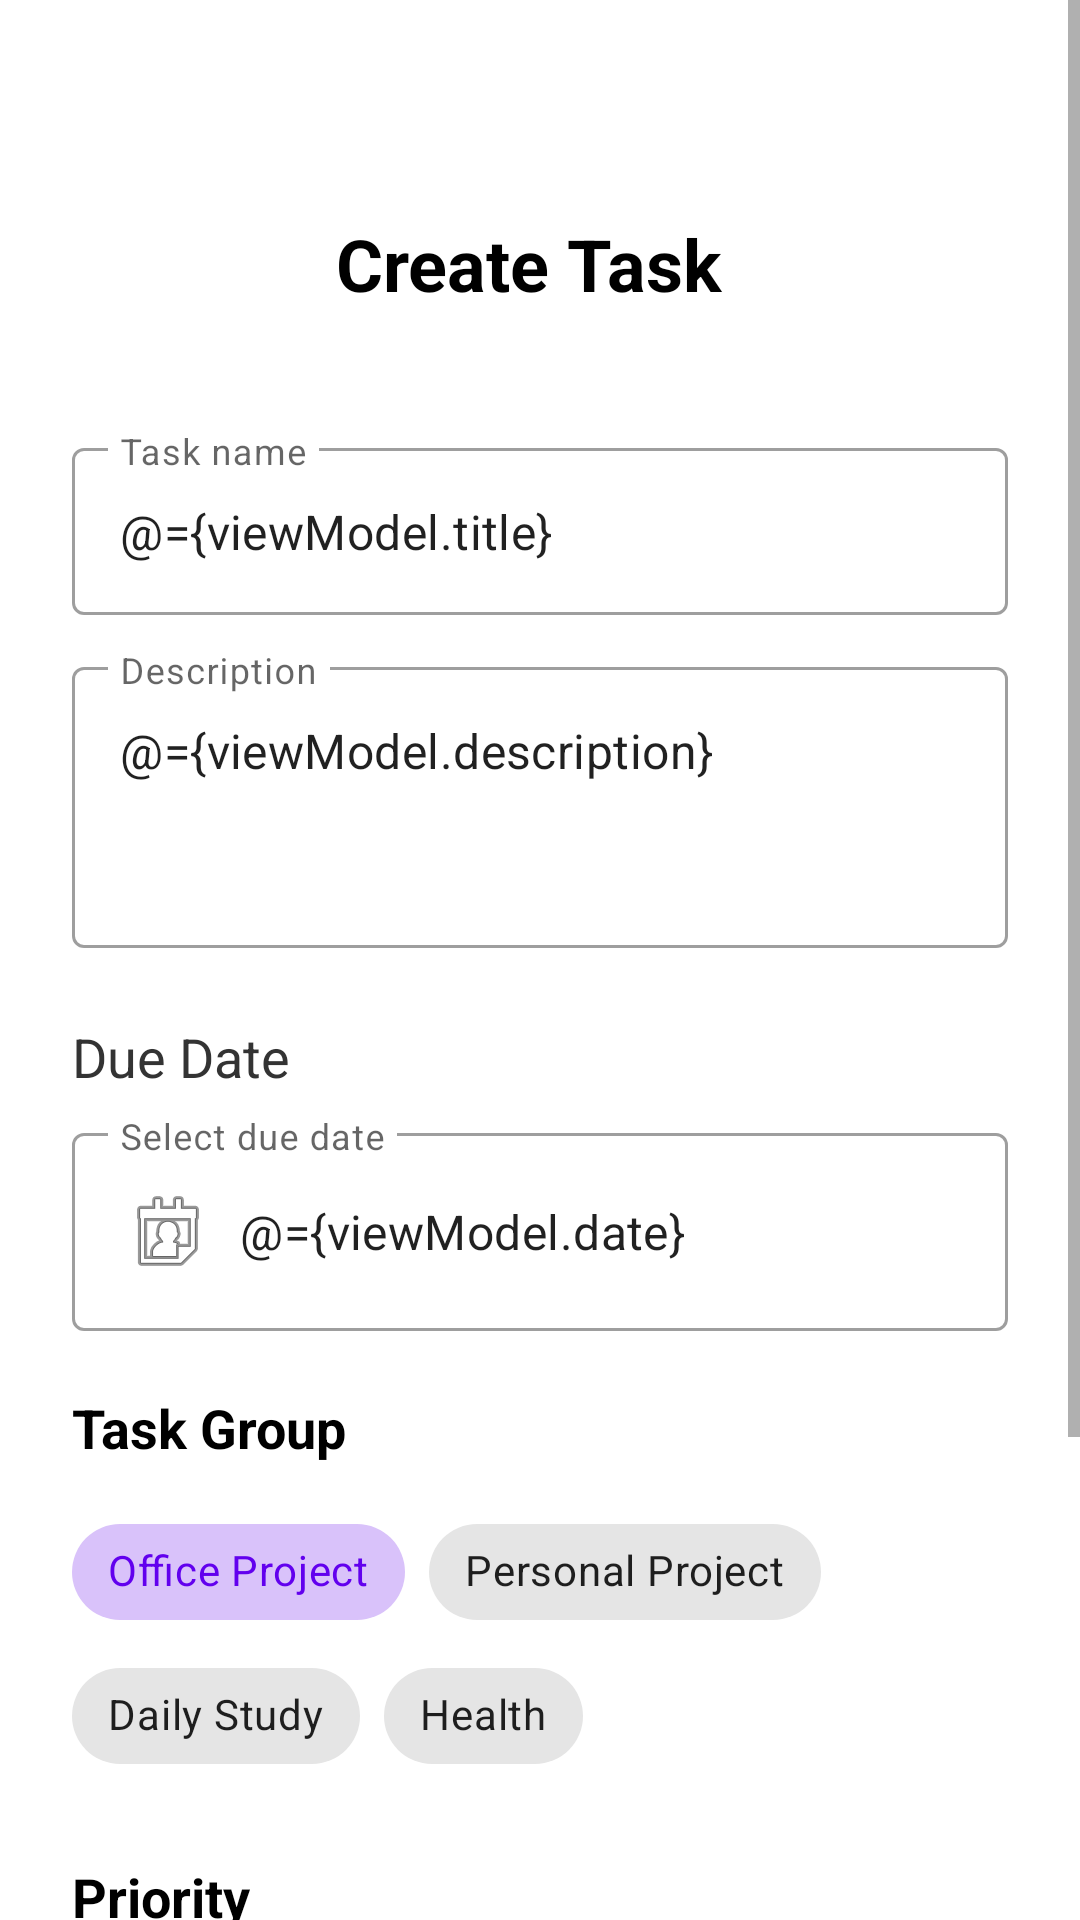

Write the Android layout XML for this screen, with the resource values it uses.
<!-- AndroidManifest.xml: application theme Theme.ToDoListApp -->
<!-- res/layout/activity_add_task.xml -->
<?xml version="1.0" encoding="utf-8"?>
<layout xmlns:android="http://schemas.android.com/apk/res/android"
    xmlns:app="http://schemas.android.com/apk/res-auto">

    <data>
        <variable
            name="viewModel"
            type="kh.edu.rupp.to_dolistapp.viewmodels.TaskViewModel" />
    </data>

    <ScrollView
        xmlns:tools="http://schemas.android.com/tools"
        android:layout_width="match_parent"
        android:layout_height="match_parent"
        android:fillViewport="true">

        <androidx.appcompat.widget.LinearLayoutCompat
            android:layout_width="match_parent"
            android:layout_height="wrap_content"
            android:paddingTop="?actionBarSize"
            android:paddingBottom="24dp"
            android:paddingHorizontal="24dp"
            android:orientation="vertical">

            
            <LinearLayout
                android:layout_width="match_parent"
                android:layout_height="wrap_content"
                android:orientation="horizontal"
                android:layout_marginBottom="24dp">

                <ImageButton
                    android:contentDescription="back"
                    android:id="@+id/backHomeBtn"
                    android:layout_width="64dp"
                    android:layout_height="64dp"
                    android:src="@drawable/ic_arrow_back_24dp"
                    android:background="@color/white"/>

                <TextView
                    android:layout_marginHorizontal="24dp"
                    android:layout_weight="1"
                    android:layout_gravity="center"
                    android:layout_width="wrap_content"
                    android:layout_height="wrap_content"
                    android:textColor="@color/black"
                    android:text="Create Task"
                    android:textStyle="bold"
                    android:textSize="24sp"/>
            </LinearLayout>

            
            <com.google.android.material.textfield.TextInputLayout
                android:layout_width="match_parent"
                android:layout_height="wrap_content"
                android:layout_marginBottom="12dp"
                style="@style/Widget.MaterialComponents.TextInputLayout.OutlinedBox">
                <com.google.android.material.textfield.TextInputEditText
                    android:id="@+id/etTaskName"
                    android:layout_width="match_parent"
                    android:layout_height="wrap_content"
                    android:text="@={viewModel.title}"
                    android:hint="Task name" />
            </com.google.android.material.textfield.TextInputLayout>

            
            <com.google.android.material.textfield.TextInputLayout
                android:layout_width="match_parent"
                android:layout_height="wrap_content"
                android:layout_marginBottom="24dp"
                style="@style/Widget.MaterialComponents.TextInputLayout.OutlinedBox">

                <com.google.android.material.textfield.TextInputEditText
                    android:id="@+id/etDescription"
                    android:layout_width="match_parent"
                    android:layout_height="wrap_content"
                    android:text="@={viewModel.description}"
                    android:hint="Description"
                    android:minLines="3"
                    android:gravity="top"/>
            </com.google.android.material.textfield.TextInputLayout>

            
            <TextView
                android:layout_width="wrap_content"
                android:layout_height="wrap_content"
                android:text="Due Date"
                android:textSize="18sp"
                android:textColor="#333333"
                android:layout_marginBottom="8dp" />

            
            <com.google.android.material.textfield.TextInputLayout
                android:layout_width="match_parent"
                android:layout_height="wrap_content"
                android:layout_marginBottom="20dp"
                style="@style/Widget.MaterialComponents.TextInputLayout.OutlinedBox">

                <com.google.android.material.textfield.TextInputEditText
                    android:id="@+id/etDueDate"
                    android:layout_width="match_parent"
                    android:layout_height="wrap_content"
                    android:hint="Select due date"
                    android:focusable="false"
                    android:clickable="true"
                    android:cursorVisible="false"
                    android:drawableStart="@android:drawable/ic_menu_my_calendar"
                    android:drawablePadding="8dp"
                    android:text="@={viewModel.date}"/>

            </com.google.android.material.textfield.TextInputLayout>

            
            <TextView
                android:layout_width="wrap_content"
                android:layout_height="wrap_content"
                android:textSize="18sp"
                android:textStyle="bold"
                android:textColor="@color/black"
                android:text="Task Group"
                android:layout_marginBottom="12dp"/>

            
            <com.google.android.material.chip.ChipGroup
                android:id="@+id/chipGroupTaskGroup"
                android:layout_width="match_parent"
                android:layout_height="wrap_content"
                android:layout_marginBottom="24dp"
                app:singleSelection="true">

                <com.google.android.material.chip.Chip
                    android:id="@+id/chipOffice"
                    android:layout_width="wrap_content"
                    android:layout_height="wrap_content"
                    android:text="Office Project"
                    android:checkable="true"
                    android:checked="true"
                    style="@style/Widget.MaterialComponents.Chip.Choice" />

                <com.google.android.material.chip.Chip
                    android:id="@+id/chipPersonal"
                    android:layout_width="wrap_content"
                    android:layout_height="wrap_content"
                    android:text="Personal Project"
                    android:checkable="true"
                    style="@style/Widget.MaterialComponents.Chip.Choice" />

                <com.google.android.material.chip.Chip
                    android:id="@+id/chipStudy"
                    android:layout_width="wrap_content"
                    android:layout_height="wrap_content"
                    android:text="Daily Study"
                    android:checkable="true"
                    style="@style/Widget.MaterialComponents.Chip.Choice" />

                <com.google.android.material.chip.Chip
                    android:id="@+id/chipHealth"
                    android:layout_width="wrap_content"
                    android:layout_height="wrap_content"
                    android:text="Health"
                    android:checkable="true"
                    style="@style/Widget.MaterialComponents.Chip.Choice" />
            </com.google.android.material.chip.ChipGroup>

            
            <TextView
                android:layout_width="wrap_content"
                android:layout_height="wrap_content"
                android:textSize="18sp"
                android:textStyle="bold"
                android:textColor="@color/black"
                android:text="Priority"
                android:layout_marginBottom="12dp"/>

            
            <com.google.android.material.chip.ChipGroup
                android:id="@+id/chipGroupPriority"
                android:layout_width="match_parent"
                android:layout_height="wrap_content"
                android:layout_marginBottom="32dp"
                app:singleSelection="true">

                <com.google.android.material.chip.Chip
                    android:id="@+id/chipLow"
                    android:layout_width="wrap_content"
                    android:layout_height="wrap_content"
                    android:text="Low"
                    android:checkable="true"
                    style="@style/Widget.MaterialComponents.Chip.Choice" />

                <com.google.android.material.chip.Chip
                    android:id="@+id/chipMedium"
                    android:layout_width="wrap_content"
                    android:layout_height="wrap_content"
                    android:text="Medium"
                    android:checkable="true"
                    android:checked="true"
                    style="@style/Widget.MaterialComponents.Chip.Choice" />

                <com.google.android.material.chip.Chip
                    android:id="@+id/chipHigh"
                    android:layout_width="wrap_content"
                    android:layout_height="wrap_content"
                    android:text="High"
                    android:checkable="true"
                    style="@style/Widget.MaterialComponents.Chip.Choice" />
            </com.google.android.material.chip.ChipGroup>

            
            <TextView
                android:id="@+id/etTaskDemo"
                android:layout_width="match_parent"
                android:layout_height="wrap_content"
                android:layout_marginBottom="8dp"
                android:text=""/>

            
            <com.google.android.material.button.MaterialButton
                android:id="@+id/btnSaveTask"
                android:layout_width="match_parent"
                android:layout_height="52dp"
                android:text="Save Task"
                android:textSize="16sp"
                android:backgroundTint="#6B3FA0"
                android:layout_marginTop="16dp" />

        </androidx.appcompat.widget.LinearLayoutCompat>

    </ScrollView>
</layout>
<!-- resources referenced by this layout -->
<resources>
  <color name="black">#FF000000</color>
  <color name="white">#FFFFFFFF</color>
  <style name="Theme.ToDoListApp" parent="Theme.MaterialComponents.DayNight.NoActionBar">
          
          <item name="colorPrimary">@color/purple_500</item>
          <item name="colorPrimaryVariant">@color/purple_700</item>
          <item name="colorOnPrimary">@color/white</item>
          
          <item name="colorSecondary">@color/teal_200</item>
          <item name="colorSecondaryVariant">@color/teal_700</item>
          <item name="colorOnSecondary">@color/black</item>
          
          <item name="android:statusBarColor">?attr/colorPrimaryVariant</item>
          
      </style>
  <color name="purple_500">#FF6200EE</color>
  <color name="purple_700">#FF3700B3</color>
  <color name="teal_200">#FF03DAC5</color>
  <color name="teal_700">#FF018786</color>
</resources>
